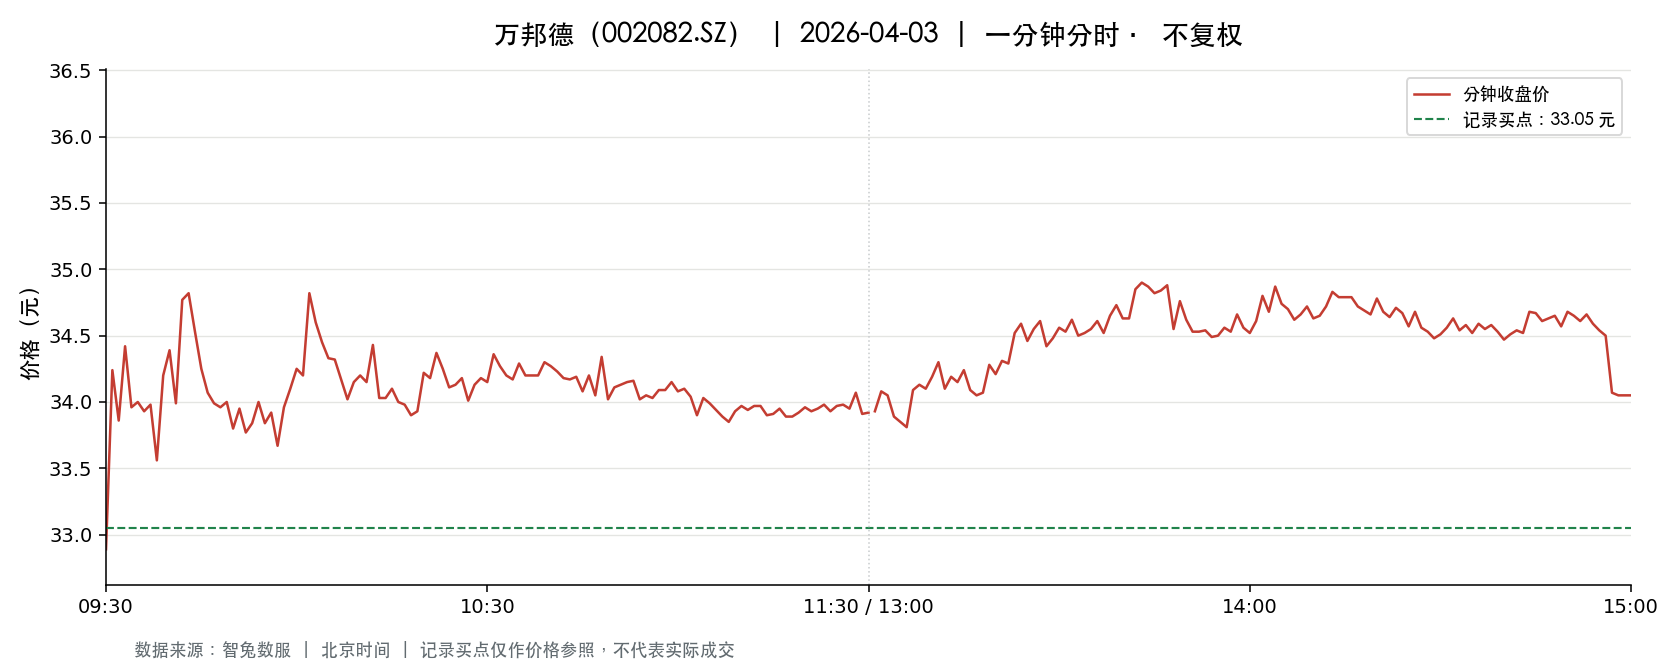

The table this chart was drawn from, first rows:
t, o, h, l, c, v, a, pc, sf
2026-04-03 09:30:00, 32.89, 32.89, 32.89, 32.89, 19184, 63094827, 34.54, 0.0
2026-04-03 09:31:00, 33.05, 34.45, 33.0, 34.24, 41503, 138827103, 32.89, 0.0
2026-04-03 09:32:00, 34.24, 34.5, 33.7, 33.86, 30675, 104394204, 34.24, 0.0
2026-04-03 09:33:00, 33.76, 34.69, 33.76, 34.42, 15140, 52016994, 33.86, 0.0
2026-04-03 09:34:00, 34.35, 34.38, 33.96, 33.96, 9191, 31398231, 34.42, 0.0
2026-04-03 09:35:00, 33.91, 34.19, 33.83, 34.0, 8586, 29202184, 33.96, 0.0
2026-04-03 09:36:00, 33.96, 34.0, 33.76, 33.93, 11143, 37727747, 34.0, 0.0
2026-04-03 09:37:00, 34.01, 34.05, 33.85, 33.98, 5771, 19607042, 33.93, 0.0
2026-04-03 09:38:00, 33.9, 33.9, 33.53, 33.56, 10226, 34428736, 33.98, 0.0
2026-04-03 09:39:00, 33.61, 34.25, 33.61, 34.2, 6488, 22030461, 33.56, 0.0
2026-04-03 09:40:00, 34.3, 34.66, 34.2, 34.39, 10546, 36294828, 34.2, 0.0
2026-04-03 09:41:00, 34.46, 34.48, 33.99, 33.99, 4979, 17042180, 34.39, 0.0
2026-04-03 09:42:00, 34.02, 34.77, 33.95, 34.77, 9737, 33516547, 33.99, 0.0
2026-04-03 09:43:00, 34.8, 34.92, 34.8, 34.82, 14006, 48791982, 34.77, 0.0
2026-04-03 09:44:00, 34.87, 34.95, 34.53, 34.53, 8976, 31259226, 34.82, 0.0
2026-04-03 09:45:00, 34.64, 34.64, 34.2, 34.25, 4327, 14895639, 34.53, 0.0
2026-04-03 09:46:00, 34.26, 34.26, 33.92, 34.07, 4898, 16694335, 34.25, 0.0
2026-04-03 09:47:00, 34.07, 34.07, 33.8, 33.99, 6178, 20956849, 34.07, 0.0
2026-04-03 09:48:00, 33.99, 33.99, 33.72, 33.96, 5471, 18505081, 33.99, 0.0
2026-04-03 09:49:00, 33.87, 34.2, 33.87, 34.0, 3998, 13618243, 33.96, 0.0
2026-04-03 09:50:00, 34.0, 34.29, 33.8, 33.8, 2537, 8627471, 34.0, 0.0
2026-04-03 09:51:00, 33.8, 34.21, 33.77, 33.95, 3069, 10413435, 33.8, 0.0
2026-04-03 09:52:00, 33.95, 33.95, 33.67, 33.77, 4641, 15664375, 33.95, 0.0
2026-04-03 09:53:00, 33.78, 33.94, 33.77, 33.84, 2435, 8241191, 33.77, 0.0
2026-04-03 09:54:00, 33.87, 34.08, 33.87, 34.0, 2854, 9691421, 33.84, 0.0
2026-04-03 09:55:00, 34.01, 34.01, 33.76, 33.84, 2775, 9388706, 34.0, 0.0
2026-04-03 09:56:00, 33.84, 34.0, 33.84, 33.92, 2098, 7121720, 33.84, 0.0
2026-04-03 09:57:00, 33.9, 33.9, 33.67, 33.67, 2842, 9585430, 33.92, 0.0
2026-04-03 09:58:00, 33.66, 33.98, 33.64, 33.96, 2396, 8087225, 33.67, 0.0
2026-04-03 09:59:00, 33.98, 34.1, 33.95, 34.1, 2106, 7165661, 33.96, 0.0
2026-04-03 10:00:00, 34.1, 34.29, 34.1, 34.25, 2286, 7814256, 34.1, 0.0
2026-04-03 10:01:00, 34.25, 34.26, 34.08, 34.2, 2775, 9481086, 34.25, 0.0
2026-04-03 10:02:00, 34.27, 34.85, 34.27, 34.82, 7833, 27136020, 34.2, 0.0
2026-04-03 10:03:00, 34.8, 34.8, 34.32, 34.6, 7031, 24392481, 34.82, 0.0
2026-04-03 10:04:00, 34.52, 34.57, 34.4, 34.45, 2423, 8348551, 34.6, 0.0
2026-04-03 10:05:00, 34.41, 34.45, 34.33, 34.33, 937.0, 3222461, 34.45, 0.0
2026-04-03 10:06:00, 34.33, 34.38, 34.25, 34.32, 1264, 4337854, 34.33, 0.0
2026-04-03 10:07:00, 34.32, 34.32, 34.12, 34.17, 1581, 5412674, 34.32, 0.0
2026-04-03 10:08:00, 34.1, 34.12, 34.02, 34.02, 1376, 4693309, 34.17, 0.0
2026-04-03 10:09:00, 34.04, 34.16, 34.04, 34.15, 1486, 5068879, 34.02, 0.0
2026-04-03 10:10:00, 34.16, 34.27, 34.14, 34.2, 1841, 6295966, 34.15, 0.0
2026-04-03 10:11:00, 34.2, 34.25, 34.15, 34.15, 745.0, 2547471, 34.2, 0.0
2026-04-03 10:12:00, 34.15, 34.43, 34.08, 34.43, 1939, 6627823, 34.15, 0.0
2026-04-03 10:13:00, 34.43, 34.43, 34.03, 34.03, 1198, 4090109, 34.43, 0.0
2026-04-03 10:14:00, 34.02, 34.09, 33.97, 34.03, 1927, 6553172, 34.03, 0.0
2026-04-03 10:15:00, 34.08, 34.14, 34.08, 34.1, 763.0, 2601452, 34.03, 0.0
2026-04-03 10:16:00, 34.08, 34.08, 33.91, 34.0, 2001, 6798670, 34.1, 0.0
2026-04-03 10:17:00, 34.0, 34.0, 33.96, 33.98, 566.0, 1923606, 34.0, 0.0
2026-04-03 10:18:00, 33.96, 33.96, 33.89, 33.9, 1106, 3749605, 33.98, 0.0
2026-04-03 10:19:00, 33.89, 33.93, 33.88, 33.93, 1642, 5567633, 33.9, 0.0
2026-04-03 10:20:00, 33.92, 34.22, 33.92, 34.22, 1514, 5157064, 33.93, 0.0
2026-04-03 10:21:00, 34.23, 34.23, 34.05, 34.18, 1423, 4863129, 34.22, 0.0
2026-04-03 10:22:00, 34.2, 34.37, 34.07, 34.37, 1374, 4707136, 34.18, 0.0
2026-04-03 10:23:00, 34.34, 34.37, 34.2, 34.25, 2248, 7706786, 34.37, 0.0
2026-04-03 10:24:00, 34.26, 34.26, 34.1, 34.11, 653.0, 2232051, 34.25, 0.0
2026-04-03 10:25:00, 34.15, 34.15, 34.12, 34.13, 591.0, 2017358, 34.11, 0.0
2026-04-03 10:26:00, 34.13, 34.2, 34.07, 34.18, 1292, 4408175, 34.13, 0.0
2026-04-03 10:27:00, 34.17, 34.17, 33.98, 34.01, 763.0, 2597738, 34.18, 0.0
2026-04-03 10:28:00, 34.01, 34.14, 34.01, 34.13, 673.0, 2293076, 34.01, 0.0
2026-04-03 10:29:00, 34.13, 34.22, 34.13, 34.18, 1171, 4002833, 34.13, 0.0
... 181 more rows
